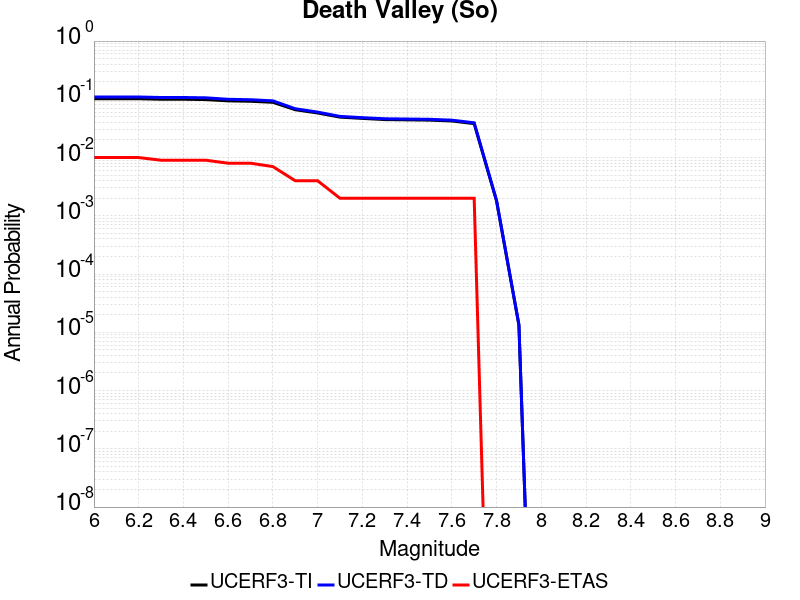

The data file committed next to this chart (first rows):
Magnitude, UCERF3-TI Prob, UCERF3-TD Prob, UCERF3-ETAS Prob
6.0, 0.1023, 0.1096, 0.01
6.1, 0.1023, 0.1096, 0.01
6.2, 0.1023, 0.1096, 0.01
6.3, 0.1002, 0.1074, 0.009
6.4, 0.1002, 0.1074, 0.009
6.5, 0.09892, 0.1061, 0.009
6.6, 0.09409, 0.1001, 0.008
6.7, 0.09259, 0.0984, 0.008
6.8, 0.08884, 0.09413, 0.007
6.9, 0.06624, 0.06891, 0.004
7.0, 0.05828, 0.0603, 0.004
7.1, 0.04943, 0.05092, 0.002
7.2, 0.04704, 0.04841, 0.002
7.3, 0.0449, 0.04634, 0.002
7.4, 0.04442, 0.04586, 0.002
7.5, 0.04395, 0.04537, 0.002
7.6, 0.04248, 0.04387, 0.002
7.7, 0.03824, 0.0395, 0.002
7.8, 0.001803, 0.001832, 0.0
7.9, 1.3353022E-5, 1.3523625E-5, 0.0
